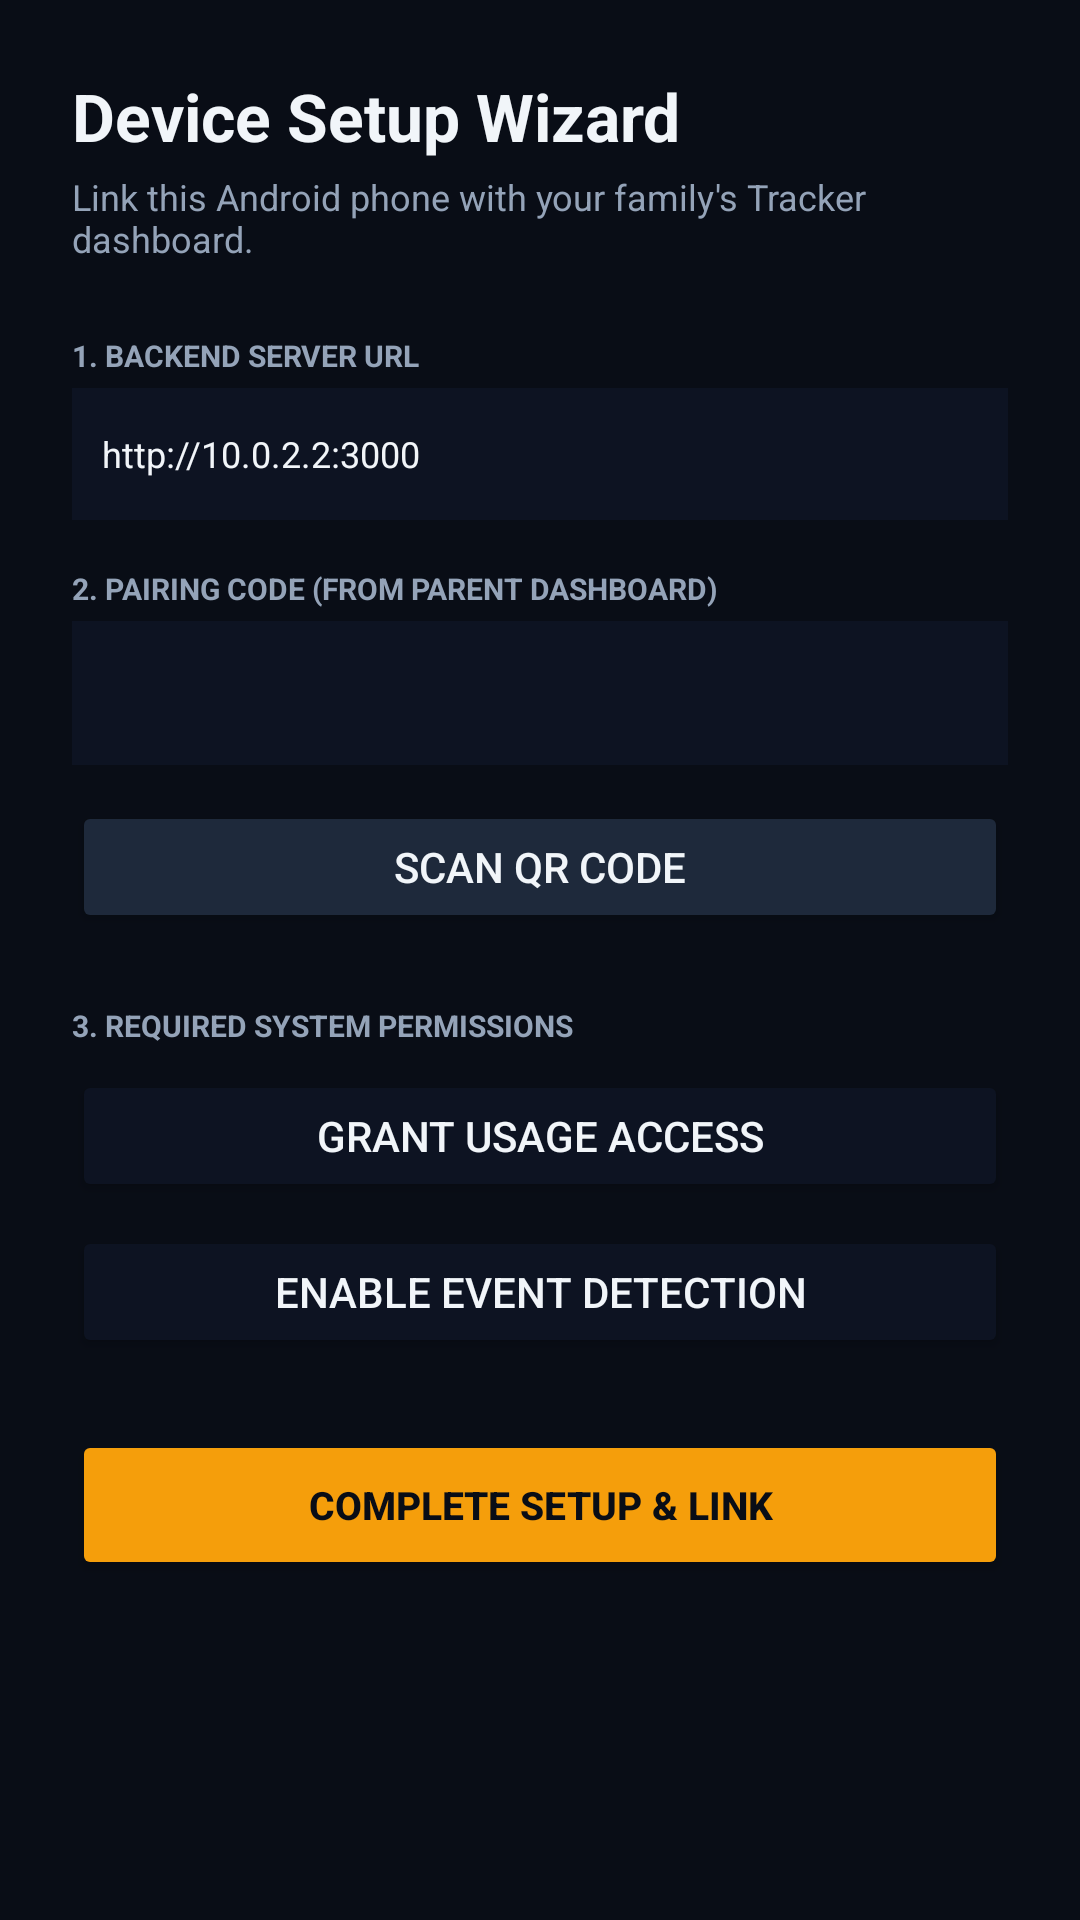

The Android layout XML behind this screen, and the referenced resources:
<!-- AndroidManifest.xml: application theme Theme.TrackerAgent -->
<!-- res/layout/activity_setup_wizard.xml -->
<?xml version="1.0" encoding="utf-8"?>
<ScrollView xmlns:android="http://schemas.android.com/apk/res/android"
    xmlns:app="http://schemas.android.com/apk/res-auto"
    android:layout_width="match_parent"
    android:layout_height="match_parent"
    android:background="@color/bg_dark"
    android:fillViewport="true">

    <LinearLayout
        android:layout_width="match_parent"
        android:layout_height="wrap_content"
        android:orientation="vertical"
        android:padding="24dp">

        <TextView
            android:layout_width="wrap_content"
            android:layout_height="wrap_content"
            android:text="Device Setup Wizard"
            android:textColor="@color/text_primary"
            android:textSize="22sp"
            android:textStyle="bold"
            android:layout_marginBottom="4dp" />

        <TextView
            android:layout_width="wrap_content"
            android:layout_height="wrap_content"
            android:text="Link this Android phone with your family's Tracker dashboard."
            android:textColor="@color/text_secondary"
            android:textSize="12sp"
            android:layout_marginBottom="24dp" />

        
        <TextView
            android:layout_width="wrap_content"
            android:layout_height="wrap_content"
            android:text="1. BACKEND SERVER URL"
            android:textColor="@color/text_secondary"
            android:textSize="10sp"
            android:textStyle="bold"
            android:layout_marginBottom="4dp" />

        <EditText
            android:id="@+id/etServerUrl"
            android:layout_width="match_parent"
            android:layout_height="44dp"
            android:background="@color/card_dark"
            android:textColor="@color/text_primary"
            android:padding="10dp"
            android:textSize="12sp"
            android:text="http://10.0.2.2:3000"
            android:layout_marginBottom="16dp" />

        
        <TextView
            android:layout_width="wrap_content"
            android:layout_height="wrap_content"
            android:text="2. PAIRING CODE (FROM PARENT DASHBOARD)"
            android:textColor="@color/text_secondary"
            android:textSize="10sp"
            android:textStyle="bold"
            android:layout_marginBottom="4dp" />

        <EditText
            android:id="@+id/etPairingCode"
            android:layout_width="match_parent"
            android:layout_height="48dp"
            android:background="@color/card_dark"
            android:textColor="@color/amber_primary"
            android:textAlignment="center"
            android:textSize="20sp"
            android:textStyle="bold"
            android:maxLength="6"
            android:inputType="number"
            android:layout_marginBottom="12dp" />

        <Button
            android:id="@+id/btnScanQr"
            android:layout_width="match_parent"
            android:layout_height="44dp"
            android:text="Scan QR Code"
            android:textColor="@color/text_primary"
            android:backgroundTint="@color/border_dark"
            android:layout_marginBottom="24dp" />

        
        <TextView
            android:layout_width="wrap_content"
            android:layout_height="wrap_content"
            android:text="3. REQUIRED SYSTEM PERMISSIONS"
            android:textColor="@color/text_secondary"
            android:textSize="10sp"
            android:textStyle="bold"
            android:layout_marginBottom="8dp" />

        <Button
            android:id="@+id/btnGrantUsageAccess"
            android:layout_width="match_parent"
            android:layout_height="44dp"
            android:text="Grant Usage Access"
            android:textColor="@color/text_primary"
            android:backgroundTint="@color/card_dark"
            android:layout_marginBottom="8dp" />

        <Button
            android:id="@+id/btnGrantAccessibility"
            android:layout_width="match_parent"
            android:layout_height="44dp"
            android:text="Enable Event Detection"
            android:textColor="@color/text_primary"
            android:backgroundTint="@color/card_dark"
            android:layout_marginBottom="24dp" />

        
        <Button
            android:id="@+id/btnCompleteSetup"
            android:layout_width="match_parent"
            android:layout_height="50dp"
            android:text="Complete Setup &amp; Link"
            android:textColor="@color/bg_dark"
            android:textSize="13sp"
            android:textStyle="bold"
            android:backgroundTint="@color/amber_primary" />

        <TextView
            android:id="@+id/tvSetupError"
            android:layout_width="match_parent"
            android:layout_height="wrap_content"
            android:textColor="@color/rose_accent"
            android:textSize="11sp"
            android:gravity="center"
            android:layout_marginTop="12dp" />

    </LinearLayout>
</ScrollView>
<!-- resources referenced by this layout -->
<resources>
  <color name="amber_primary">#F59E0B</color>
  <color name="bg_dark">#090D16</color>
  <color name="border_dark">#1E293B</color>
  <color name="card_dark">#0D1322</color>
  <color name="rose_accent">#EF4444</color>
  <color name="text_primary">#F1F5F9</color>
  <color name="text_secondary">#94A3B8</color>
  <style name="Theme.TrackerAgent" parent="Theme.MaterialComponents.DayNight.NoActionBar">
          <item name="colorPrimary">@color/amber_primary</item>
          <item name="colorPrimaryVariant">@color/amber_dark</item>
          <item name="colorOnPrimary">@color/bg_dark</item>
          <item name="android:statusBarColor">@color/bg_dark</item>
          <item name="android:windowBackground">@color/bg_dark</item>
      </style>
  <color name="amber_dark">#D97706</color>
</resources>
